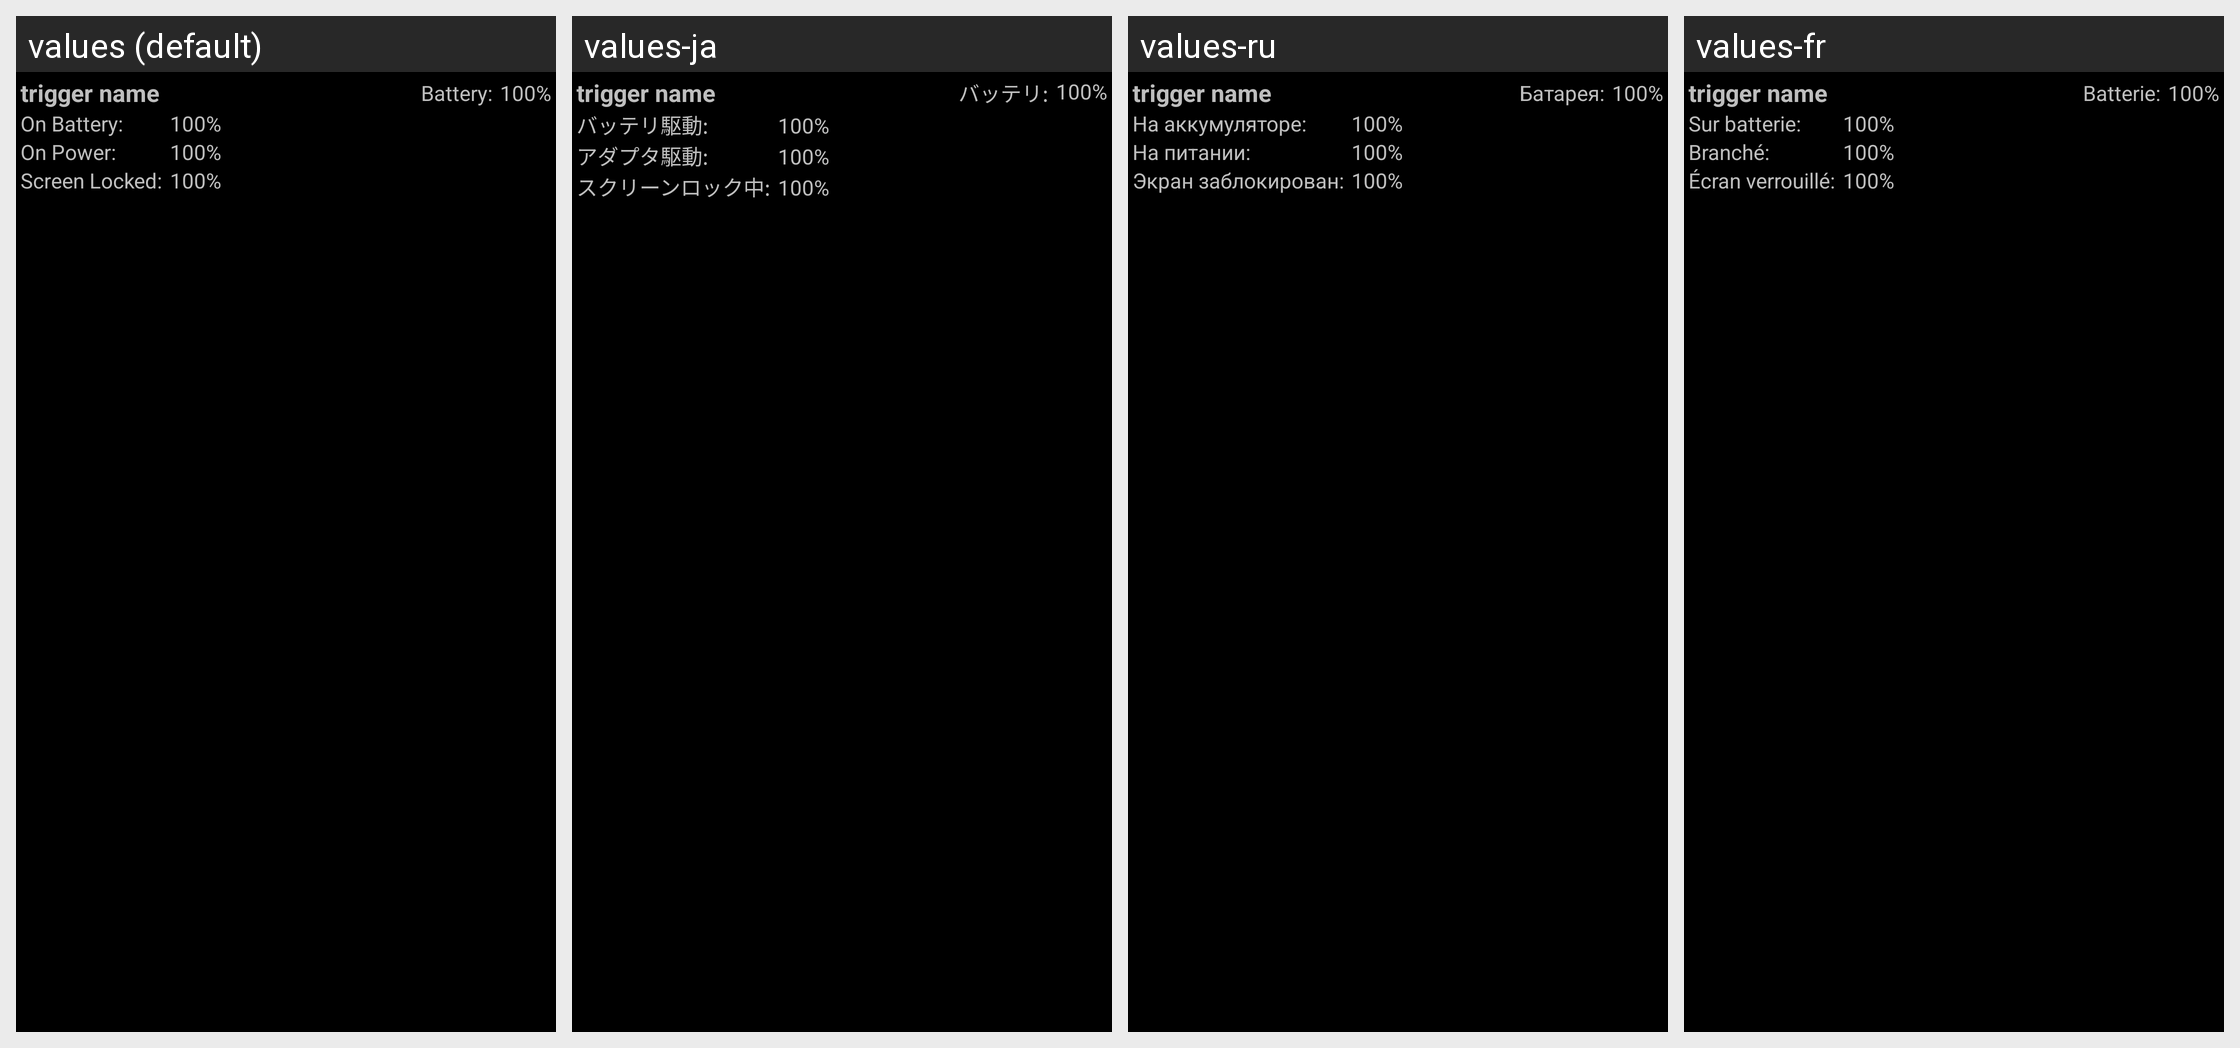

This grid shows one Android layout under several languages. Give, for every string resource on the screen, its name, the default text and each shown locale's text.
Android screen res/layout/trigger_item_nohot_nocall.xml rendered under 4 locales, left to right: values (default), values-ja, values-ru, values-fr. Device: Nexus 5 (rendered at 1080×1920; each locale shown at half size, 540×960, under a caption strip naming it); theme CpuTunerTheme.
Other locales in the repository, not shown: values-de, values-el, values-en-rUS, values-es, values-gr, values-hr, values-it, values-ko, values-nl, values-pl, values-pt, values-sv, values-tr, values-uk, values-zh.
Strings drawn on this screen, with the default value and each locale's value (text and hints the layout hard-codes, and strings that could not be matched under every locale, appear in the picture but are not listed):

labelCurrentBattery
  values: Battery:
  values-ja: バッテリ:
  values-ru: Батарея:
  values-fr: Batterie:

labelOnBattery
  values: On Battery:
  values-ja: バッテリ駆動:
  values-ru: На аккумуляторе:
  values-fr: Sur batterie:

labelOnPower
  values: On Power:
  values-ja: アダプタ駆動:
  values-ru: На питании:
  values-fr: Branché:

labelScreenLocked
  values: Screen Locked:
  values-ja: スクリーンロック中:
  values-ru: Экран заблокирован:
  values-fr: Écran verrouillé:
